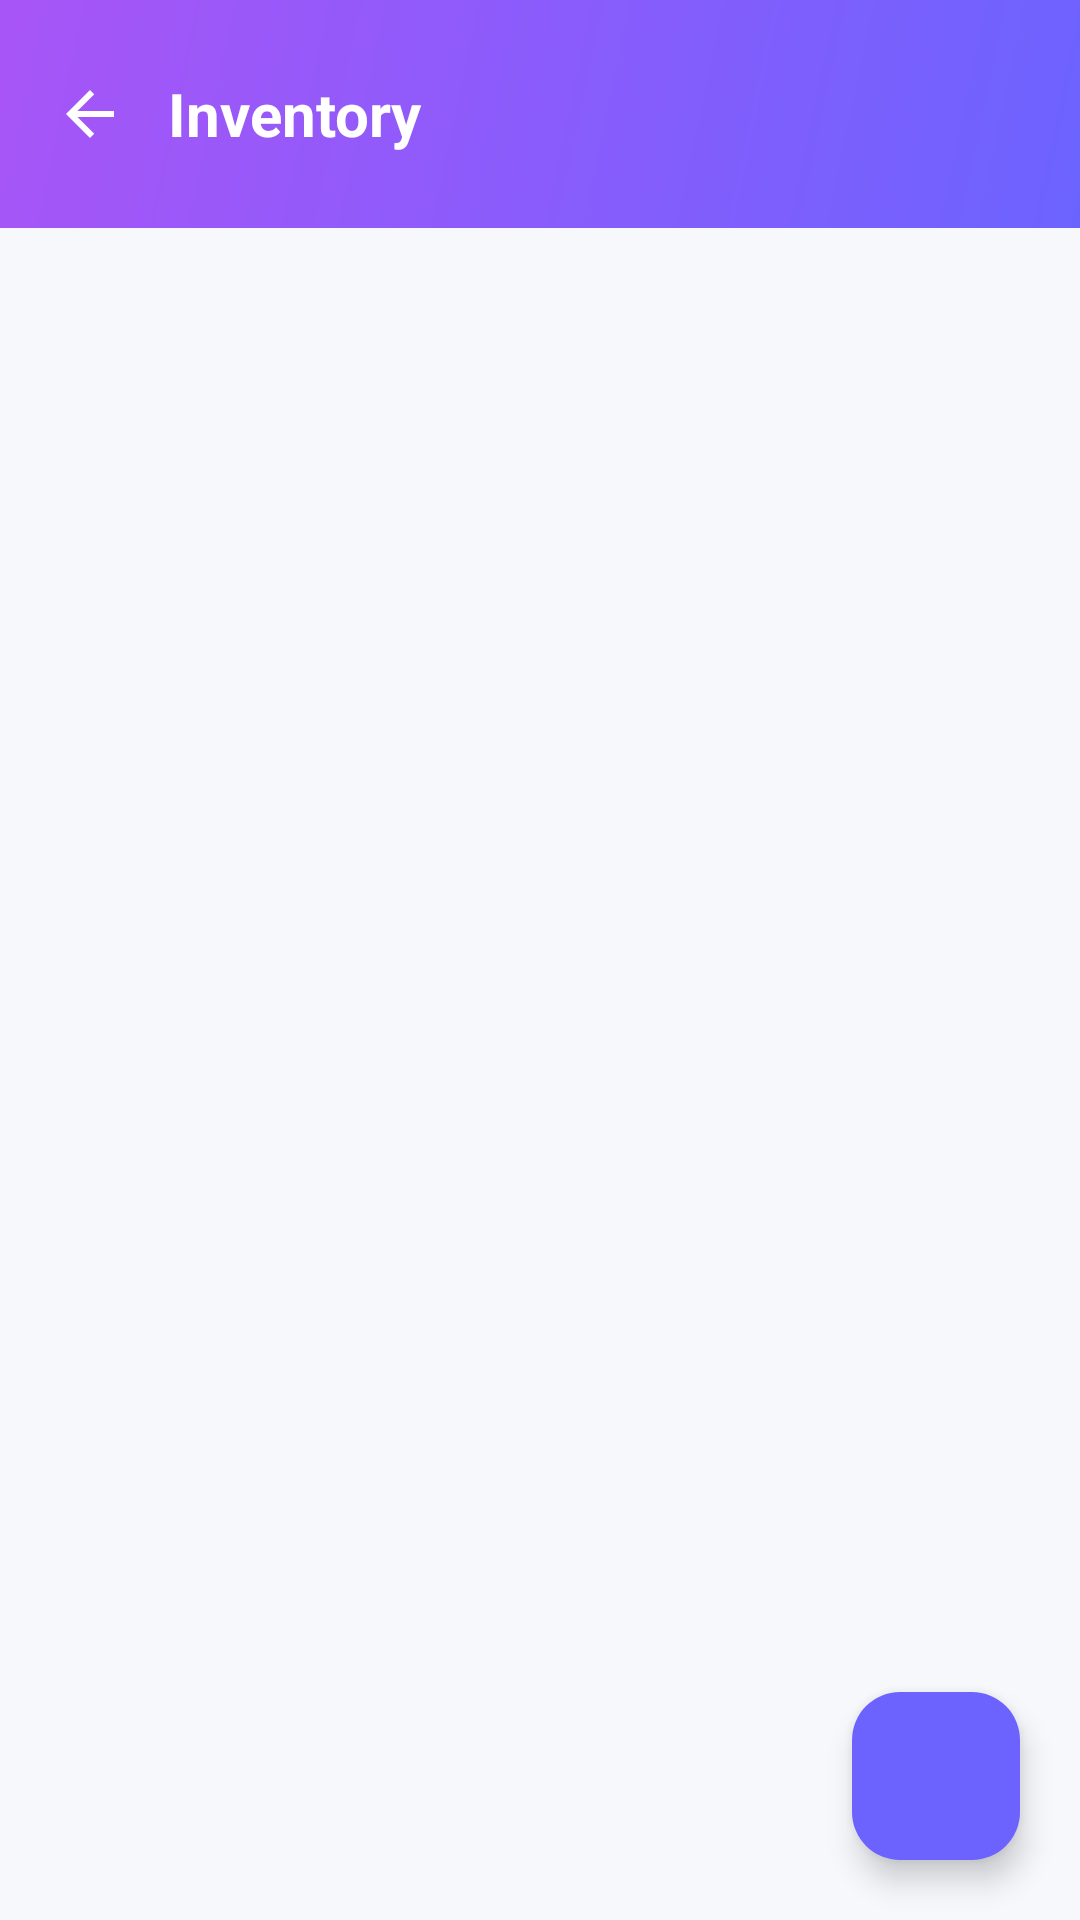

This screen was rendered from an Android layout file. Write that file and the resources it references.
<!-- AndroidManifest.xml: application theme Theme.Stockify -->
<!-- res/layout/activity_inventory.xml -->
<?xml version="1.0" encoding="utf-8"?>
<androidx.coordinatorlayout.widget.CoordinatorLayout
    xmlns:android="http://schemas.android.com/apk/res/android"
    xmlns:app="http://schemas.android.com/apk/res-auto"
    android:layout_width="match_parent"
    android:layout_height="match_parent"
    android:background="@color/surface_bg">

    <LinearLayout
        android:layout_width="match_parent"
        android:layout_height="match_parent"
        android:orientation="vertical">

        
        <LinearLayout
            android:layout_width="match_parent"
            android:layout_height="wrap_content"
            android:background="@drawable/bg_header_gradient"
            android:gravity="center_vertical"
            android:orientation="horizontal"
            android:paddingStart="4dp"
            android:paddingTop="12dp"
            android:paddingEnd="20dp"
            android:paddingBottom="12dp">

            <ImageButton
                android:id="@+id/backButton"
                android:layout_width="52dp"
                android:layout_height="52dp"
                android:background="?attr/selectableItemBackgroundBorderless"
                android:src="@drawable/ic_arrow_back"
                app:tint="#FFFFFF"
                android:contentDescription="Go back"/>

            <TextView
                android:layout_width="0dp"
                android:layout_height="wrap_content"
                android:layout_weight="1"
                android:text="@string/inventory_title"
                android:textColor="#FFFFFF"
                android:textSize="20sp"
                android:textStyle="bold"/>
        </LinearLayout>

        
        <ProgressBar
            android:id="@+id/progressBar"
            android:layout_width="wrap_content"
            android:layout_height="wrap_content"
            android:layout_gravity="center_horizontal"
            android:layout_marginTop="32dp"
            android:indeterminateTint="@color/brand_primary"
            android:visibility="gone"/>

        
        <androidx.recyclerview.widget.RecyclerView
            android:id="@+id/inventoryRecyclerView"
            android:layout_width="match_parent"
            android:layout_height="0dp"
            android:layout_weight="1"
            android:clipToPadding="false"
            android:paddingTop="8dp"
            android:paddingBottom="88dp"/>

        
        <LinearLayout
            android:id="@+id/emptyStateLayout"
            android:layout_width="match_parent"
            android:layout_height="0dp"
            android:layout_weight="1"
            android:gravity="center"
            android:orientation="vertical"
            android:padding="40dp"
            android:visibility="gone">

            <LinearLayout
                android:layout_width="96dp"
                android:layout_height="96dp"
                android:background="@drawable/bg_icon_circle_primary"
                android:gravity="center"
                android:alpha="0.3">
                <ImageView
                    android:layout_width="48dp"
                    android:layout_height="48dp"
                    android:src="@drawable/ic_inventory"
                    app:tint="#FFFFFF"
                    android:contentDescription="Empty inventory"/>
            </LinearLayout>

            <TextView
                android:layout_width="wrap_content"
                android:layout_height="wrap_content"
                android:layout_marginTop="20dp"
                android:text="@string/empty_inventory_title"
                android:textColor="@color/text_heading"
                android:textSize="18sp"
                android:textStyle="bold"/>

            <TextView
                android:layout_width="wrap_content"
                android:layout_height="wrap_content"
                android:layout_marginTop="8dp"
                android:gravity="center"
                android:text="@string/empty_inventory_body_short"
                android:textColor="@color/text_secondary"
                android:textSize="14sp"/>
        </LinearLayout>
    </LinearLayout>

    
    <com.google.android.material.floatingactionbutton.FloatingActionButton
        android:id="@+id/fabAddItem"
        android:layout_width="wrap_content"
        android:layout_height="wrap_content"
        android:layout_gravity="bottom|end"
        android:layout_margin="20dp"
        android:contentDescription="Add new item"
        android:src="@drawable/ic_add"
        app:backgroundTint="@color/brand_primary"
        app:tint="#FFFFFF"
        app:fabSize="normal"/>

</androidx.coordinatorlayout.widget.CoordinatorLayout>
<!-- resources referenced by this layout -->
<resources>
  <color name="brand_primary">#6C63FF</color>
  <color name="surface_bg">#F7F8FC</color>
  <color name="text_heading">#1A1D35</color>
  <color name="text_secondary">#6B7194</color>
  <!-- drawable bg_header_gradient (drawable) -->
  <?xml version="1.0" encoding="utf-8"?>
  <shape xmlns:android="http://schemas.android.com/apk/res/android" android:shape="rectangle">
      <gradient
          android:startColor="#6C63FF"
          android:endColor="#A855F7"
          android:angle="135"/>
      <corners
          android:bottomLeftRadius="0dp"
          android:bottomRightRadius="0dp"
          android:topLeftRadius="0dp"
          android:topRightRadius="0dp"/>
  </shape>
  <!-- drawable bg_icon_circle_primary (drawable) -->
  <?xml version="1.0" encoding="utf-8"?>
  <shape xmlns:android="http://schemas.android.com/apk/res/android"
      android:shape="oval">
      <solid android:color="#6C63FF" />
  </shape>
  <!-- drawable ic_arrow_back (drawable) -->
  <vector xmlns:android="http://schemas.android.com/apk/res/android"
      android:width="24dp"
      android:height="24dp"
      android:viewportWidth="24"
      android:viewportHeight="24">
  
      <path
          android:fillColor="@android:color/black"
          android:pathData="M20,11H7.83l5.59,-5.59L12,4l-8,8 8,8 1.41,-1.41L7.83,13H20v-2z"/>
  </vector>
  <!-- drawable ic_inventory (drawable) -->
  <vector xmlns:android="http://schemas.android.com/apk/res/android"
      android:width="24dp"
      android:height="24dp"
      android:viewportWidth="24"
      android:viewportHeight="24">
      <path
          android:fillColor="?attr/colorControlNormal"
          android:pathData="M5,9h14v11H5z" />
      <path
          android:fillColor="?attr/colorControlNormal"
          android:pathData="M19,5h-2V3H7v2H5v2h14V5z" />
  </vector>
  <string name="empty_inventory_body_short">Tap + to add your first item</string>
  <string name="empty_inventory_title">No items yet</string>
  <string name="inventory_title">Inventory</string>
  <style name="Theme.Stockify" parent="Theme.Material3.DayNight.NoActionBar">
          
          <item name="colorPrimary">@color/brand_primary</item>
          <item name="colorOnPrimary">@color/text_on_primary</item>
          <item name="colorPrimaryContainer">@color/brand_primary_surface</item>
          <item name="colorOnPrimaryContainer">@color/brand_primary_dark</item>
          <item name="colorSecondary">@color/color_success</item>
          <item name="colorOnSecondary">@color/text_on_primary</item>
          <item name="colorSecondaryContainer">@color/color_success_bg</item>
          <item name="colorOnSecondaryContainer">#005C45</item>
          <item name="colorTertiary">#A855F7</item>
          <item name="colorError">@color/color_error</item>
  
          
          <item name="android:colorBackground">@color/surface_bg</item>
          <item name="colorOnBackground">@color/text_heading</item>
          <item name="colorSurface">@color/surface_white</item>
          <item name="colorOnSurface">@color/text_heading</item>
          <item name="colorOutline">@color/neutral_200</item>
  
          
          <item name="android:statusBarColor">@color/gradient_start</item>
          <item name="android:windowLightStatusBar">false</item>
          <item name="android:navigationBarColor">@color/surface_white</item>
          <item name="android:windowLightNavigationBar">true</item>
  
          
          <item name="android:windowSoftInputMode">adjustResize</item>
  
          
          <item name="android:colorControlHighlight">#1A6C63FF</item>
      </style>
  <color name="text_on_primary">#FFFFFF</color>
  <color name="brand_primary_surface">#EEF0FF</color>
  <color name="brand_primary_dark">#4B44CC</color>
  <color name="color_success">#00C896</color>
  <color name="color_success_bg">#E0FBF4</color>
  <color name="color_error">#FF5370</color>
  <color name="surface_white">#FFFFFF</color>
  <color name="neutral_200">#DDE1EE</color>
  <color name="gradient_start">#6C63FF</color>
</resources>
